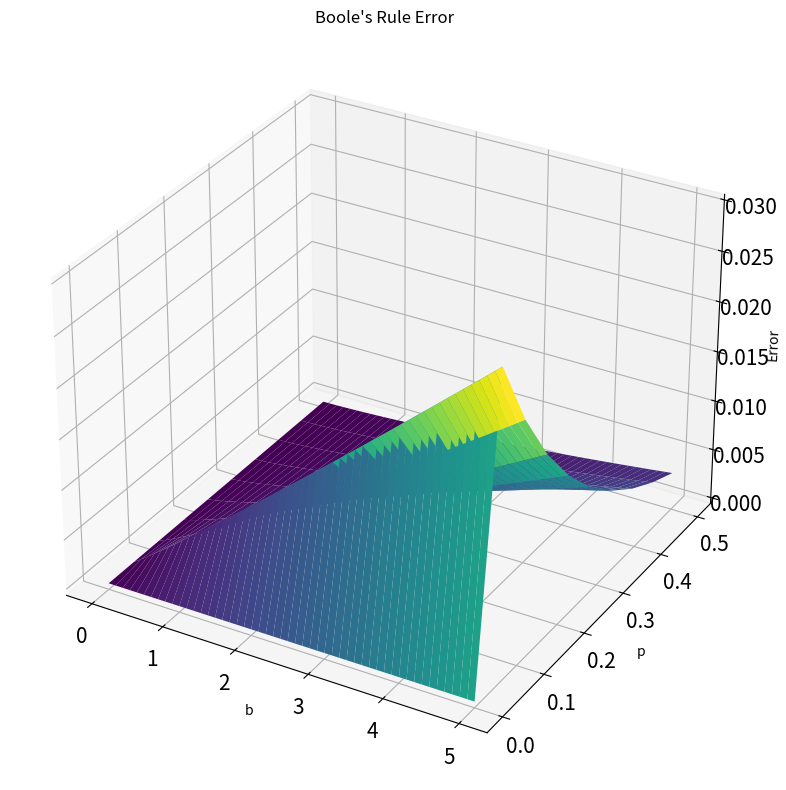

This chart was generated by the following Python code:
# [redacted]
# Date: 06/24/2024


import numpy as np
import matplotlib.pyplot as plt
from scipy.integrate import quad

# Integral function
p = 0.5
f = lambda x: x**p
a = 0
b = 5
N = 10  # Number of subintervals
n = 10  # Use n*N+1 points to plot the function smoothly

# Integral function x^p dx
def integrand(x, p):
    return x**p

# Define the function to calculate the integral using quad
def integral_function(a, b, p):
    result, error = quad(integrand, a, b, args=(p,))
    return result

integral_value = integral_function(a, b, p)
print("The integral value using quad is:", integral_value)

# Boole's rule (m = 3, n = 4)
def booles_rule(f, a, b, N):
    h = (b - a) / (4 * N)
    result = 0
    for i in range(N):
        x0 = a + 4 * i * h
        x1 = x0 + h
        x2 = x0 + 2 * h
        x3 = x0 + 3 * h
        x4 = x0 + 4 * h
        result += 7 * f(x0) + 32 * f(x1) + 12 * f(x2) + 32 * f(x3) + 7 * f(x4)
    return (2 * h / 45) * result

# Weddle's rule (m = 6, n = 6)
def weddles_rule(f, a, b, N):
    h = (b - a) / (6 * N)
    result = 0
    for i in range(N):
        x0 = a + 6 * i * h
        x1 = x0 + h
        x2 = x0 + 2 * h
        x3 = x0 + 3 * h
        x4 = x0 + 4 * h
        x5 = x0 + 5 * h
        x6 = x0 + 6 * h
        result += (f(x0) + 5 * f(x1) + f(x2) + 6 * f(x3) +
                   f(x4) + 5 * f(x5) + f(x6))
    return (3 * h / 10) * result

# Calculate the integral using Boole's rule and Weddle's rule
booles_integral = booles_rule(f, a, b, N)
weddles_integral = weddles_rule(f, a, b, N)

print("The integral value using Boole's rule is:", booles_integral)
print("The integral value using Weddle's rule is:", weddles_integral)

# Errors for Boole's rule and Weddle's rule
booles_error = np.abs(booles_integral - integral_value)
weddles_error = np.abs(weddles_integral - integral_value)

print("Error using Boole's rule:", booles_error)
print("Error using Weddle's rule:", weddles_error)

# Plotting
b_values = np.linspace(0, 5, 1000)
p_values = np.linspace(0, 0.5, 10)

# Create meshgrid for b and p
B, P = np.meshgrid(b_values, p_values)

# Calculate errors for each combination of b and p
booles_errors = np.zeros_like(B)
weddles_errors = np.zeros_like(B)

for i in range(B.shape[0]):
    for j in range(B.shape[1]):
        f_current = lambda x: x**P[i, j]
        integral_value_current = integral_function(a, B[i, j], P[i, j])
        booles_integral_current = booles_rule(f_current, a, B[i, j], N)
        weddles_integral_current = weddles_rule(f_current, a, B[i, j], N)
        booles_errors[i, j] = np.abs(booles_integral_current - integral_value_current)
        weddles_errors[i, j] = np.abs(weddles_integral_current - integral_value_current)

fig = plt.figure(figsize=(12, 8))

# 3D plot for Boole's rule Error
ax = fig.add_subplot(111, projection='3d')
ax.plot_surface(B, P, booles_errors, cmap='viridis')
ax.set_title("Boole's Rule Error")
ax.set_xlabel('b')
ax.set_ylabel('p')
ax.set_zlabel('Error')
ax.tick_params(axis='both', which='major', labelsize=15)

# 3D plot for Weddle's rule Error
# ax = fig.add_subplot(111, projection='3d')
# ax.plot_surface(B, P, weddles_errors, cmap='viridis')
# ax.set_title("Weddle's Rule Error")
# ax.set_xlabel('b')
# ax.set_ylabel('p')
# ax.set_zlabel('Error')
# ax.tick_params(axis='both', which='major', labelsize=15)

plt.tight_layout()
plt.show()
